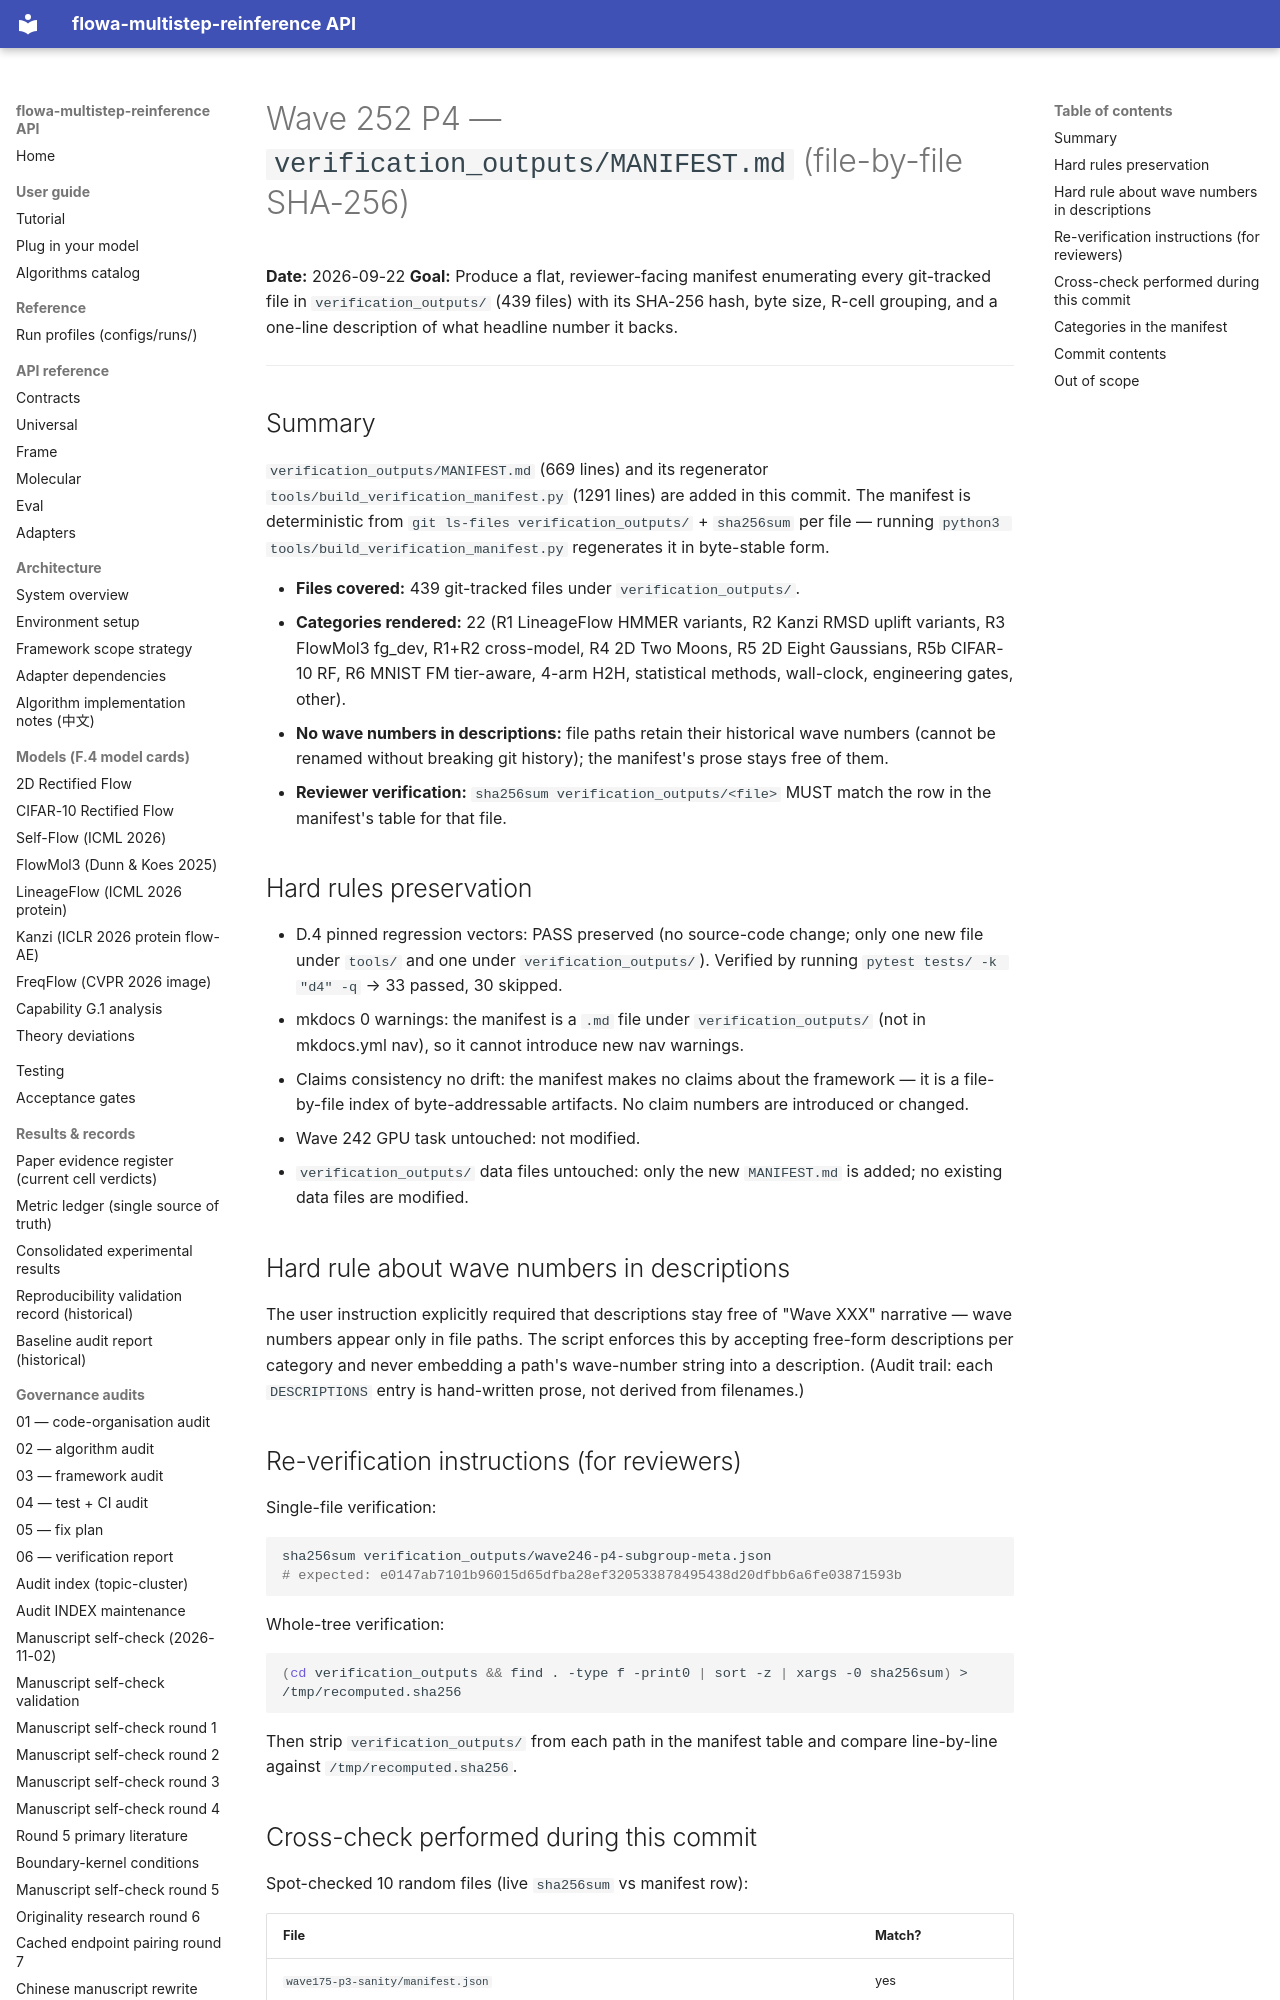

repository: silverenternal/flowa-multistep-reinference · page: ARCHIVE/audit-by-wave/wave252-p4-verification-manifest/index.html · generator: mkdocs

# Wave 252 P4 — `verification_outputs/MANIFEST.md` (file-by-file SHA-256)

**Date:** 2026-09-22
**Goal:** Produce a flat, reviewer-facing manifest enumerating every git-tracked file in `verification_outputs/` (439 files) with its SHA-256 hash, byte size, R-cell grouping, and a one-line description of what headline number it backs.

---

## Summary

`verification_outputs/MANIFEST.md` (669 lines) and its regenerator `tools/build_verification_manifest.py` (1291 lines) are added in this commit. The manifest is deterministic from `git ls-files verification_outputs/` + `sha256sum` per file — running `python3 tools/build_verification_manifest.py` regenerates it in byte-stable form.

- **Files covered:** 439 git-tracked files under `verification_outputs/`.
- **Categories rendered:** 22 (R1 LineageFlow HMMER variants, R2 Kanzi RMSD uplift variants, R3 FlowMol3 fg_dev, R1+R2 cross-model, R4 2D Two Moons, R5 2D Eight Gaussians, R5b CIFAR-10 RF, R6 MNIST FM tier-aware, 4-arm H2H, statistical methods, wall-clock, engineering gates, other).
- **No wave numbers in descriptions:** file paths retain their historical wave numbers (cannot be renamed without breaking git history); the manifest's prose stays free of them.
- **Reviewer verification:** `sha256sum verification_outputs/<file>` MUST match the row in the manifest's table for that file.

## Hard rules preservation

- D.4 pinned regression vectors: PASS preserved (no source-code change; only one new file under `tools/` and one under `verification_outputs/`). Verified by running `pytest tests/ -k "d4" -q` → 33 passed, 30 skipped.
- mkdocs 0 warnings: the manifest is a `.md` file under `verification_outputs/` (not in mkdocs.yml nav), so it cannot introduce new nav warnings.
- Claims consistency no drift: the manifest makes no claims about the framework — it is a file-by-file index of byte-addressable artifacts. No claim numbers are introduced or changed.
- Wave 242 GPU task untouched: not modified.
- `verification_outputs/` data files untouched: only the new `MANIFEST.md` is added; no existing data files are modified.

## Hard rule about wave numbers in descriptions

The user instruction explicitly required that descriptions stay free of "Wave XXX" narrative — wave numbers appear only in file paths. The script enforces this by accepting free-form descriptions per category and never embedding a path's wave-number string into a description. (Audit trail: each `DESCRIPTIONS` entry is hand-written prose, not derived from filenames.)
